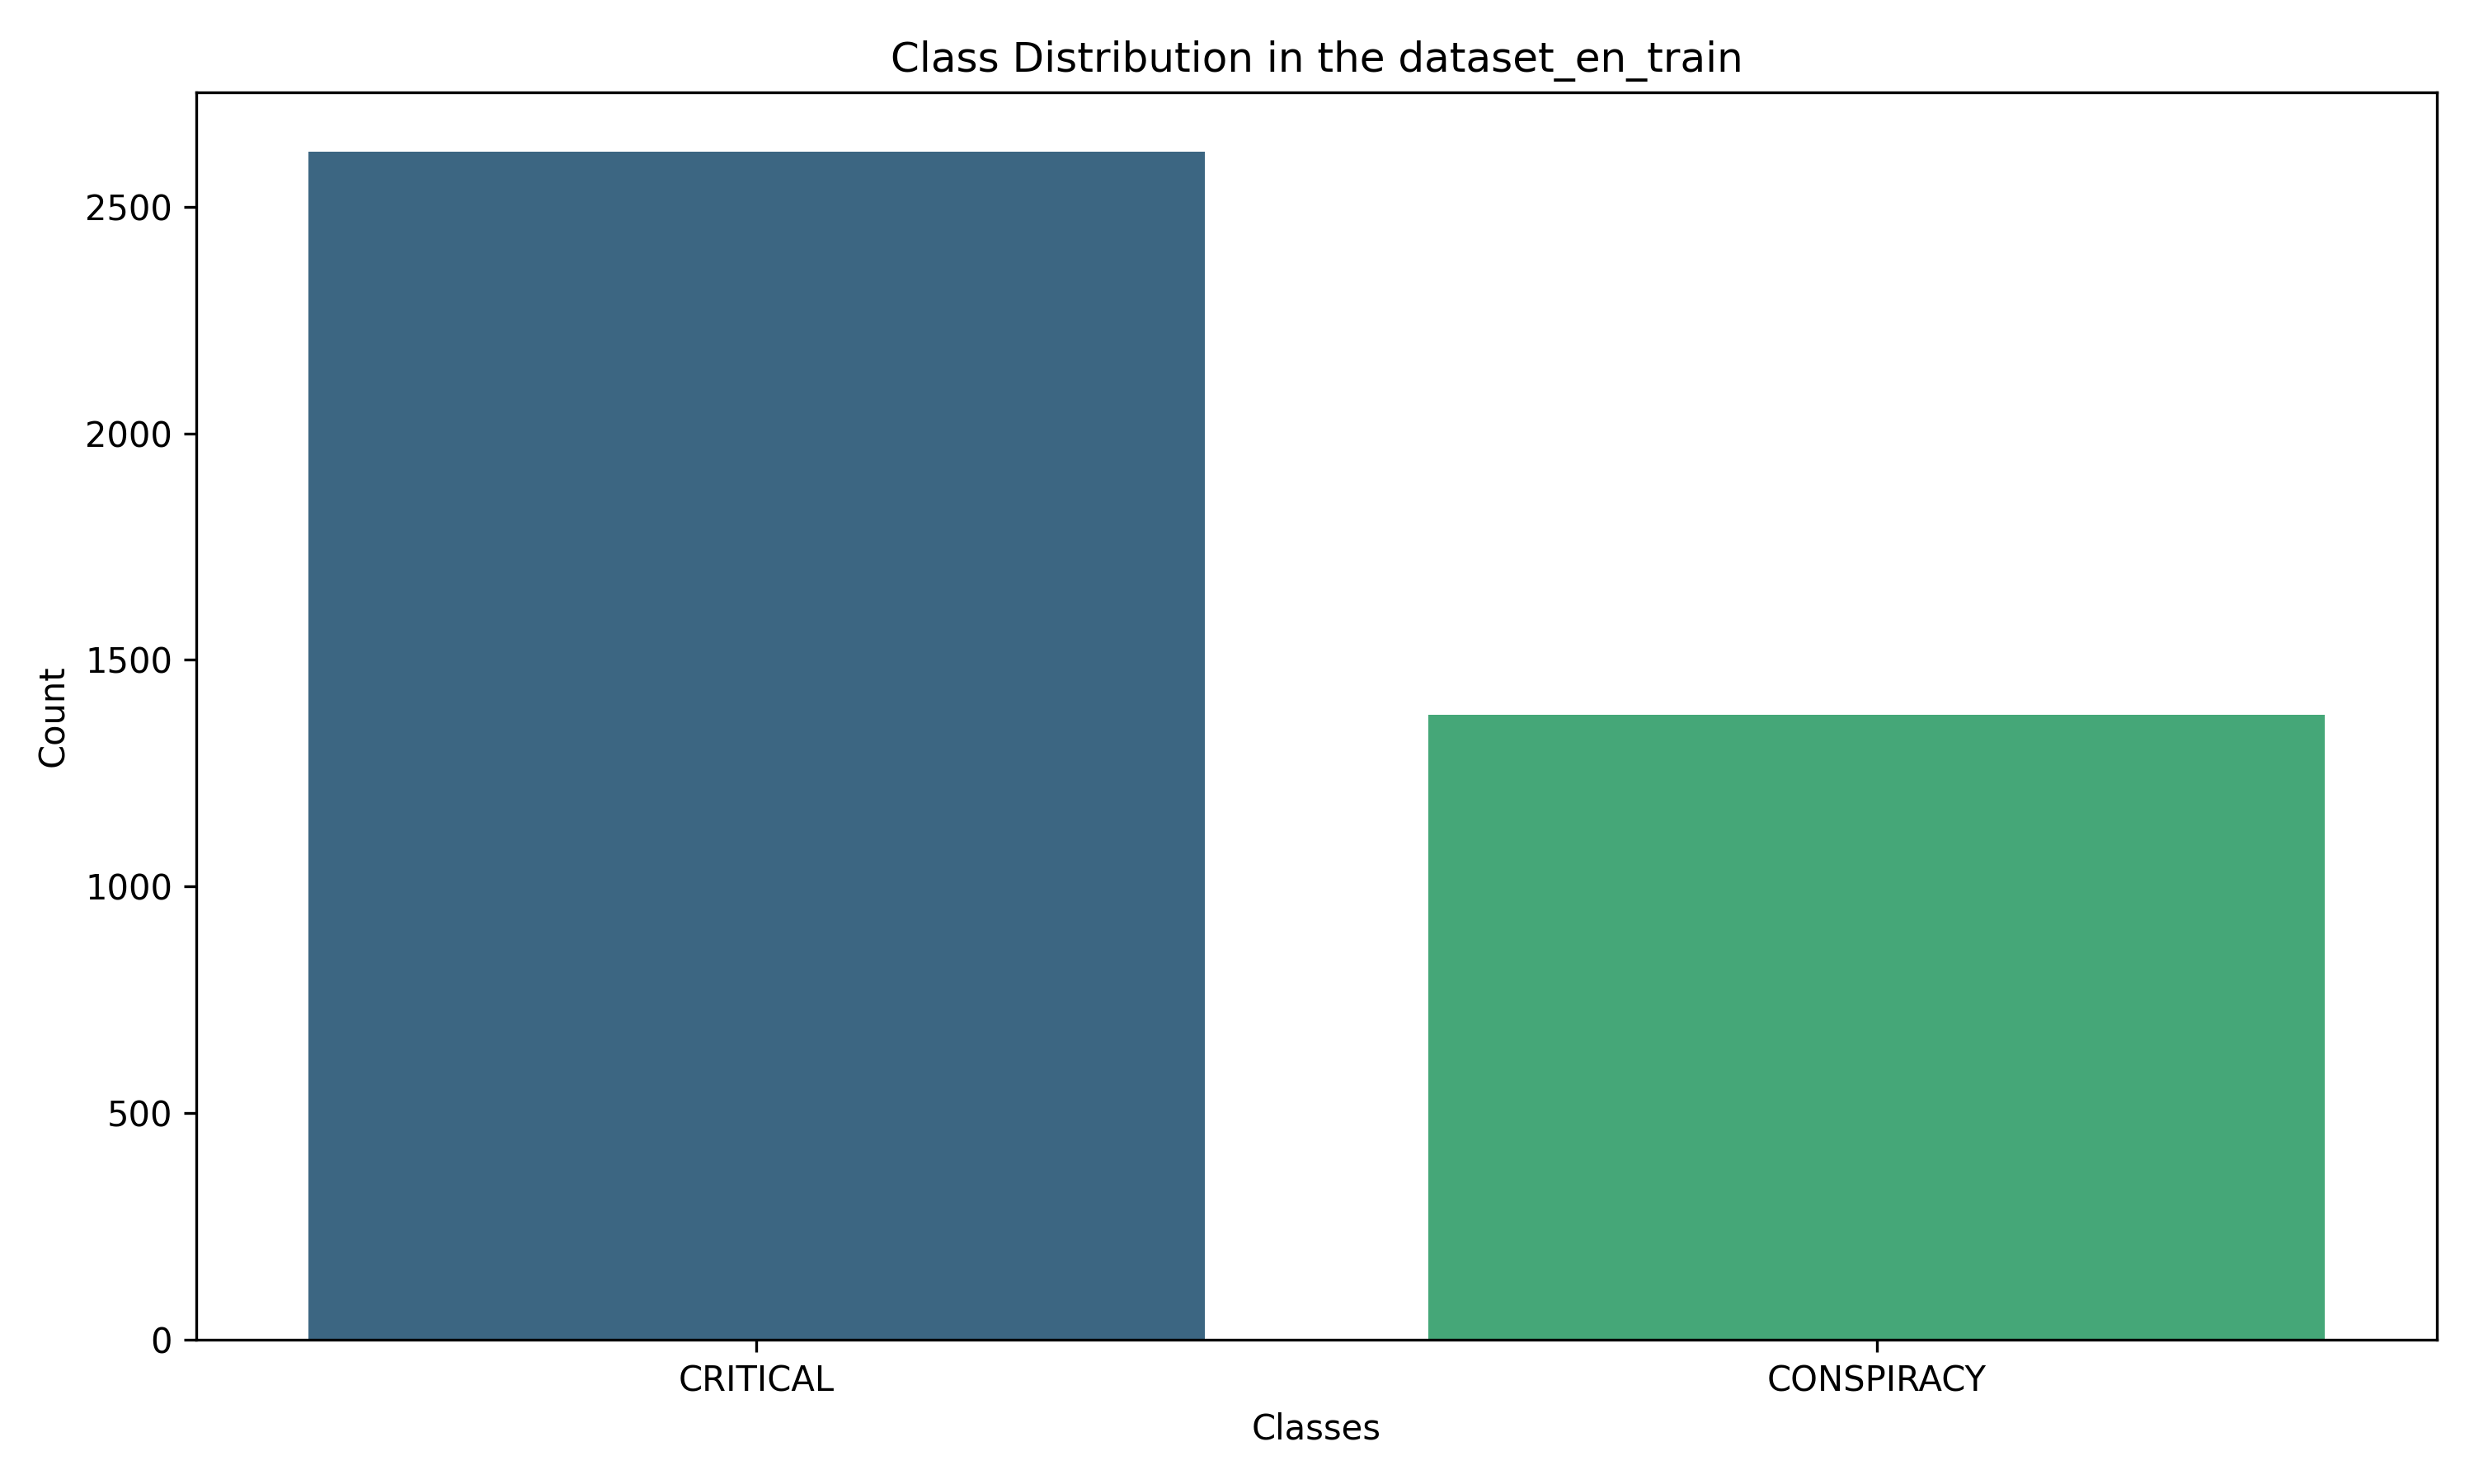

The file beside this chart, header and first rows:
Class, Count, Percentage
CRITICAL, 2621, 65.53
CONSPIRACY, 1379, 34.48
